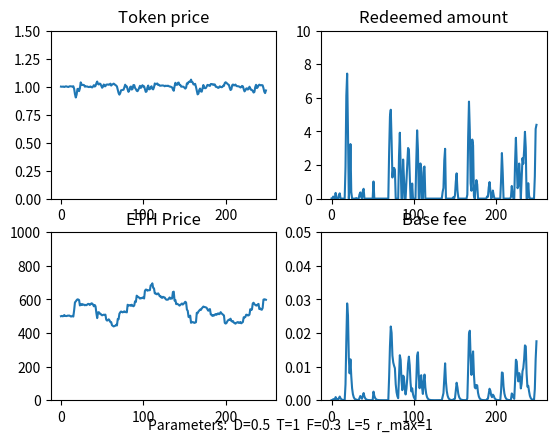

Here is the Python script that generated this plot:
import numpy as np
import matplotlib.pyplot as plt

# model parameters
class ModelParams:
    def __init__(self):
        self.D = 0.5 # base fee decay factor

        self.T = 1 # weighting for token price in vessel issuance
        self.F = 0.3 # weighting for momentum in vessel issuance

        self.lookback = 5 # Lookback parameter for ETH price momentum

        self.max_redemption_fraction = 1 # Maximum fraction of supply that can be redeemed in a timestep

# time series data 
class Data:
    def __init__(self):
        self.ETH_price = [500.0]
        self.momentum = [0.0]
        self.base_fee = [0.0]
        self.redeemed_amount = [0.0]
        self.token_price = [1.0]
        self.vessel_issuance = [100.0]
        self.token_supply = [100.0]
        self.token_demand = 100.0
  
        
### Functions
def get_new_momentum(data, params, ETH_price):
    lookback = params.lookback
    if lookback == 0:
        return 0

    ETH_price_past = get_past_ETH_price(data, params)

    new_momentum = (ETH_price - ETH_price_past) /  ETH_price_past
    return new_momentum

def get_past_ETH_price(data, params):
    length = len(data.ETH_price)
    
    ETH_price_past = None
    if (params.lookback > length):
        ETH_price_past = data.ETH_price[0]
    else:
        ETH_price_past = data.ETH_price[length - params.lookback - 1]

    if ETH_price_past == 0:
        return 1
    return ETH_price_past

def get_new_redeemed_amount(data, params):
    max_redeemable  = data.token_supply[-1] * params.max_redemption_fraction 
    if max_redeemable == 0:
        return 0

    redeemed = (1 - data.token_price[-1] - data.base_fee[-1]) * data.token_supply[-1] 

    if redeemed < 0:
        return 0
    else:
        return min(redeemed, max_redeemable)
       

# Decay base fee correctly
def get_new_base_fee(data, redeemed_amount):
    if data.token_supply[-1] == 0:
        return 0

    base_fee = (data.base_fee[-1] + (redeemed_amount / (2 * data.token_supply[-1]))) *params.D
    return base_fee

# return the exogenous market demand for holding SPRT tokens. Assume constant. Could be a function of:
# - Demand for a safe-haven $1-pegged asset  
# - Traders' demand for short-term liquidity
def get_token_demand():
    return 100.0

# compute price based on setting token supply = vessel demand, and clearing the market
def get_new_token_price(data, params, redeemed_amount, momentum):
    T = params.T
    F = params.F

    factor =  1/T
    print(f'factor: {factor}')
    price = (((data.token_demand  - redeemed_amount) / (data.vessel_issuance[-1])) - (F * momentum)) * factor 

    if price < 0:
        return 0
    else:
        return price
    return price

def get_new_token_demand(data, params, token_price, momentum):
    demand = data.token_demand
    if demand < 0:
        return 0
    else: 
        return demand

def get_new_vessel_issuance(data, params, token_price, momentum ):
    vessel_issuance = data.vessel_issuance[-1] * (params.T*(token_price) + params.F*(momentum))

    if vessel_issuance < 0:
        return 0
    else: 
        return vessel_issuance

def get_new_token_supply(vessel_issuance, redeemed):
    new_supply =  vessel_issuance - redeemed

    if new_supply < 0:
        return 0
    else: 
        return new_supply

# Given Liquity's hard price ceiling of 1.10, 
# compute the excess vessel issuance needed to maintain the price at 1.1, according to QTM.
def get_excess_issuance(token_price, token_supply):
    if token_price > 1.1:
        excess_issuance = token_supply * (token_price - 1.1)/1.1
        return excess_issuance
    else:
        return 0
 
### Various ETH price functions

def constant_ETH_price(last_price):
    return last_price

# ETH price generator is a random walk (normal dist.), with occasional large +ve and -ve jumps
def randomwalk_ETH_price(last_price):
    big_event = 0
    big_event_chance = np.random.normal()

    if (big_event_chance > 1.5) or (big_event_chance < -1.5):
        big_event = big_event_chance * 20
 
    new_price  = last_price + np.random.normal(scale=5) + big_event
    
    if new_price < 0: 
        return 0
    else:
        return new_price

def linear_increasing_ETH_price(last_price, gradient):
    return last_price + gradient

def oscillating_ETH_price(min, magnitude, i):
    return min + magnitude + magnitude*np.sin(i)

def linear_decreasing_ETH_price(start, gradient, i):
    val = (start - (gradient*i))
    if val <= 0:
        return 0
    return val

def one_over_i_ETH_price(scale, i):
    return scale/i

def quadratic_ETH_price(min, scale, i):
    return min + scale*(i**2)

def sublinear_ETH_price(last_price, steepness, i):
    return last_price + 1/(2*np.sqrt(steepness*(i+1)))
    
# ### Script

# Initialize model parameters and data timeseries
params = ModelParams() 
data = Data()

# Run the model
for i in range(1, 250):
    last_ETH_price =  data.ETH_price[-1]

    # update exogenous ETH price

    # ETH_price = last_ETH_price
    ETH_price = randomwalk_ETH_price(last_ETH_price)
    # ETH_price = oscillating_ETH_price(500, 100, i)
    # ETH_price = quadratic_ETH_price(500, 10, i)
    # ETH_price = linear_increasing_ETH_price(last_ETH_price, 3)
    # ETH_price = linear_decreasing_ETH_price(800, 1, i)
    # ETH_price = one_over_i_ETH_price(1000, i)
    # ETH_price = sublinear_ETH_price(last_ETH_price, 10, i)
    
    momentum = get_new_momentum(data, params, ETH_price)
    redeemed_amount = get_new_redeemed_amount(data, params)
    base_fee = get_new_base_fee(data, redeemed_amount)

    data.token_demand = get_token_demand()

    # clear the market
    token_price = get_new_token_price(data, params, redeemed_amount, momentum)
    token_demand = get_new_token_demand(data, params, token_price, momentum)
    vessel_issuance = get_new_vessel_issuance(data, params, token_price, momentum)
    token_supply = get_new_token_supply(vessel_issuance, redeemed_amount)
    
    # if price > 1.1, correct it via the price ceiling and QTM
    excess_issuance = get_excess_issuance(token_price, token_supply)
    
    if token_price > 1.1:
        token_price = 1.1

    vessel_issuance = vessel_issuance + excess_issuance
    token_supply = get_new_token_supply(vessel_issuance, 0)
    
    # Log all new values
    print(f'step: {i}')
    print(f'ETH price: {ETH_price}')
    print(f'momentum: {momentum}')
    print(f'redeemed amount: {redeemed_amount}')
    print(f'base fee: {base_fee}')
    print(f'token price: {token_price}')
    print(f'token demand: {token_demand}')
    print(f'vessel_issuance: {vessel_issuance}')
    print(f'token_supply: {token_supply}')

    # update all timeseries arrays
    data.ETH_price.append(ETH_price)
    data.momentum.append(momentum)
    data.redeemed_amount.append(redeemed_amount)
    data.base_fee.append(base_fee)
    data.token_price.append(token_price)
    data.token_demand = token_demand
    data.vessel_issuance.append(vessel_issuance)
    data.token_supply.append(token_supply)

### Graph the results

fig = plt.figure()
ax1 = fig.add_subplot(221)
ax1.set_title('Token price')
plt.ylim(0.0, 1.5)
plt.plot(data.token_price)

ax2 = fig.add_subplot(222)
ax2.set_title('Redeemed amount')
plt.ylim(0.0, 10)
plt.plot(data.redeemed_amount)

ax3 = fig.add_subplot(223)
ax3.set_title('ETH Price')
plt.ylim(0, 1000)
plt.plot(data.ETH_price)

ax4 = fig.add_subplot(224)
ax4.set_title('Base fee')
plt.ylim(0.0, 0.05)
plt.plot(data.base_fee)

# plt.plot(data.momentum)
# plt.plot(data.token_demand)

params_string = f'Parameters:  D={params.D}  T={params.T}  F={params.F}  L={params.lookback}  r_max={params.max_redemption_fraction}'
plt.figtext(0.5, 0.05, params_string, ha="center", fontsize=10)

plt.show()